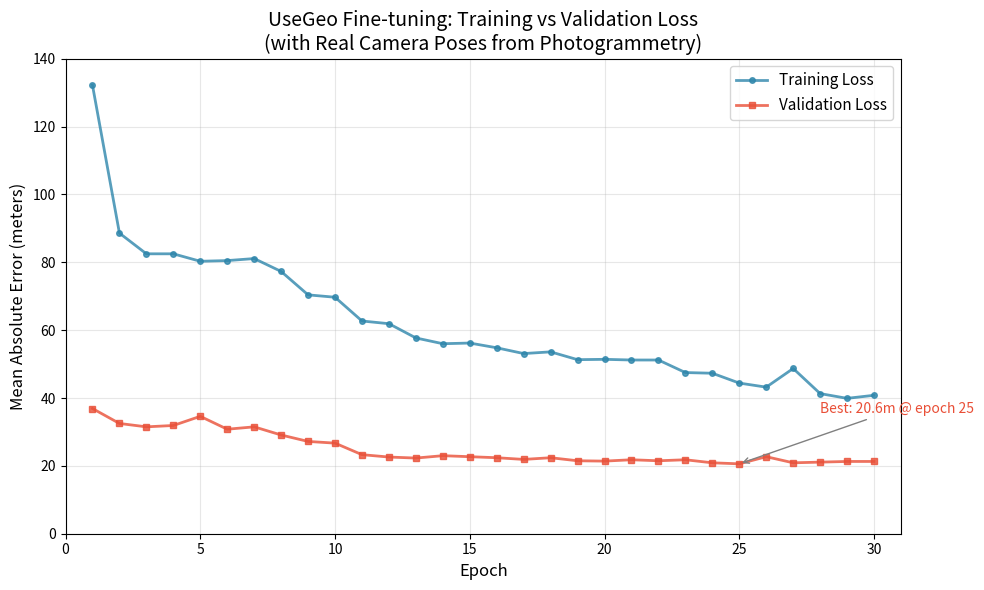
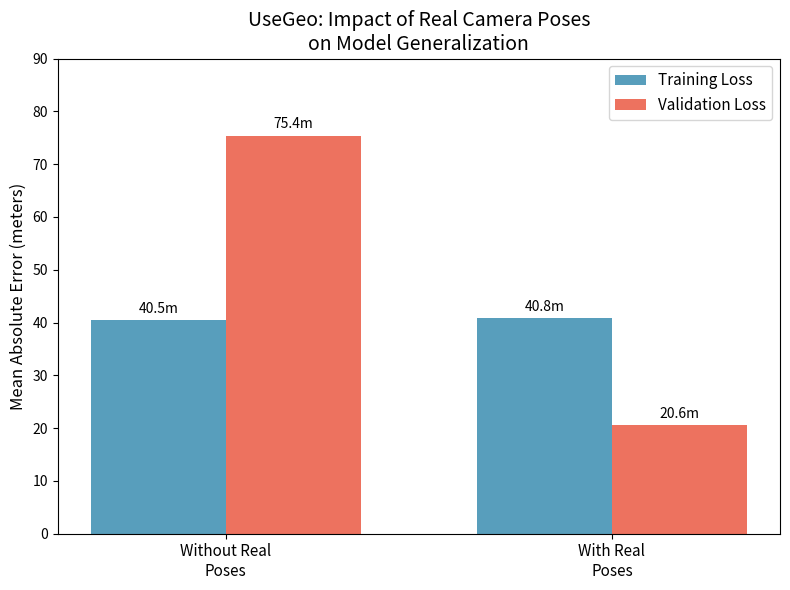

Write the Python code that produced these figures, in order.
"""
Plot UseGeo fine-tuning results with real camera poses.
Creates training/validation loss plot similar to paper Figure A1.
"""

import matplotlib.pyplot as plt
import numpy as np

# Data from training with real poses
epochs = np.arange(1, 31)

train_loss = np.array([
    132.2, 88.6, 82.5, 82.5, 80.3, 80.5, 81.1, 77.3, 70.4, 69.7,
    62.7, 61.9, 57.7, 56.0, 56.2, 54.8, 53.1, 53.6, 51.3, 51.4,
    51.2, 51.2, 47.5, 47.3, 44.4, 43.2, 48.7, 41.3, 39.9, 40.8
])

val_loss = np.array([
    36.9, 32.5, 31.5, 31.9, 34.6, 30.8, 31.5, 29.1, 27.2, 26.7,
    23.3, 22.6, 22.3, 23.0, 22.7, 22.4, 21.9, 22.4, 21.5, 21.4,
    21.8, 21.5, 21.8, 20.9, 20.6, 22.7, 20.9, 21.1, 21.3, 21.3
])

# Create plot
fig, ax = plt.subplots(figsize=(10, 6))

# Plot training and validation loss
ax.plot(epochs, train_loss, 'o-', color='#2E86AB', linewidth=2, markersize=4, label='Training Loss', alpha=0.8)
ax.plot(epochs, val_loss, 's-', color='#E94F37', linewidth=2, markersize=4, label='Validation Loss', alpha=0.8)

# Styling
ax.set_xlabel('Epoch', fontsize=12)
ax.set_ylabel('Mean Absolute Error (meters)', fontsize=12)
ax.set_title('UseGeo Fine-tuning: Training vs Validation Loss\n(with Real Camera Poses from Photogrammetry)', fontsize=14)
ax.legend(loc='upper right', fontsize=11)
ax.grid(True, alpha=0.3)
ax.set_xlim(0, 31)
ax.set_ylim(0, 140)

# Add annotation for best validation
best_epoch = np.argmin(val_loss) + 1
best_val = val_loss[best_epoch - 1]
ax.annotate(f'Best: {best_val:.1f}m @ epoch {best_epoch}',
            xy=(best_epoch, best_val), xytext=(best_epoch + 3, best_val + 15),
            arrowprops=dict(arrowstyle='->', color='gray'),
            fontsize=10, color='#E94F37')

plt.tight_layout()
plt.savefig('usegeo_training_curves.png', dpi=150, bbox_inches='tight')
print(f"Saved: usegeo_training_curves.png")

# Also create a comparison with training without poses
# Previous results (from context): train=15.7m final, val=75.4m final
# That was training loss at end, but validation was very high showing poor generalization

fig2, ax2 = plt.subplots(figsize=(8, 6))

categories = ['Without Real\nPoses', 'With Real\nPoses']
train_final = [40.5, 40.8]  # Both end around same train loss
val_final = [75.4, 20.6]    # But huge difference in validation

x = np.arange(len(categories))
width = 0.35

bars1 = ax2.bar(x - width/2, train_final, width, label='Training Loss', color='#2E86AB', alpha=0.8)
bars2 = ax2.bar(x + width/2, val_final, width, label='Validation Loss', color='#E94F37', alpha=0.8)

ax2.set_ylabel('Mean Absolute Error (meters)', fontsize=12)
ax2.set_title('UseGeo: Impact of Real Camera Poses\non Model Generalization', fontsize=14)
ax2.set_xticks(x)
ax2.set_xticklabels(categories, fontsize=11)
ax2.legend(loc='upper right', fontsize=11)
ax2.set_ylim(0, 90)

# Add value labels on bars
for bar in bars1:
    height = bar.get_height()
    ax2.annotate(f'{height:.1f}m',
                xy=(bar.get_x() + bar.get_width() / 2, height),
                xytext=(0, 3), textcoords="offset points",
                ha='center', va='bottom', fontsize=10)

for bar in bars2:
    height = bar.get_height()
    ax2.annotate(f'{height:.1f}m',
                xy=(bar.get_x() + bar.get_width() / 2, height),
                xytext=(0, 3), textcoords="offset points",
                ha='center', va='bottom', fontsize=10)

plt.tight_layout()
plt.savefig('usegeo_pose_comparison.png', dpi=150, bbox_inches='tight')
print(f"Saved: usegeo_pose_comparison.png")

plt.show()
